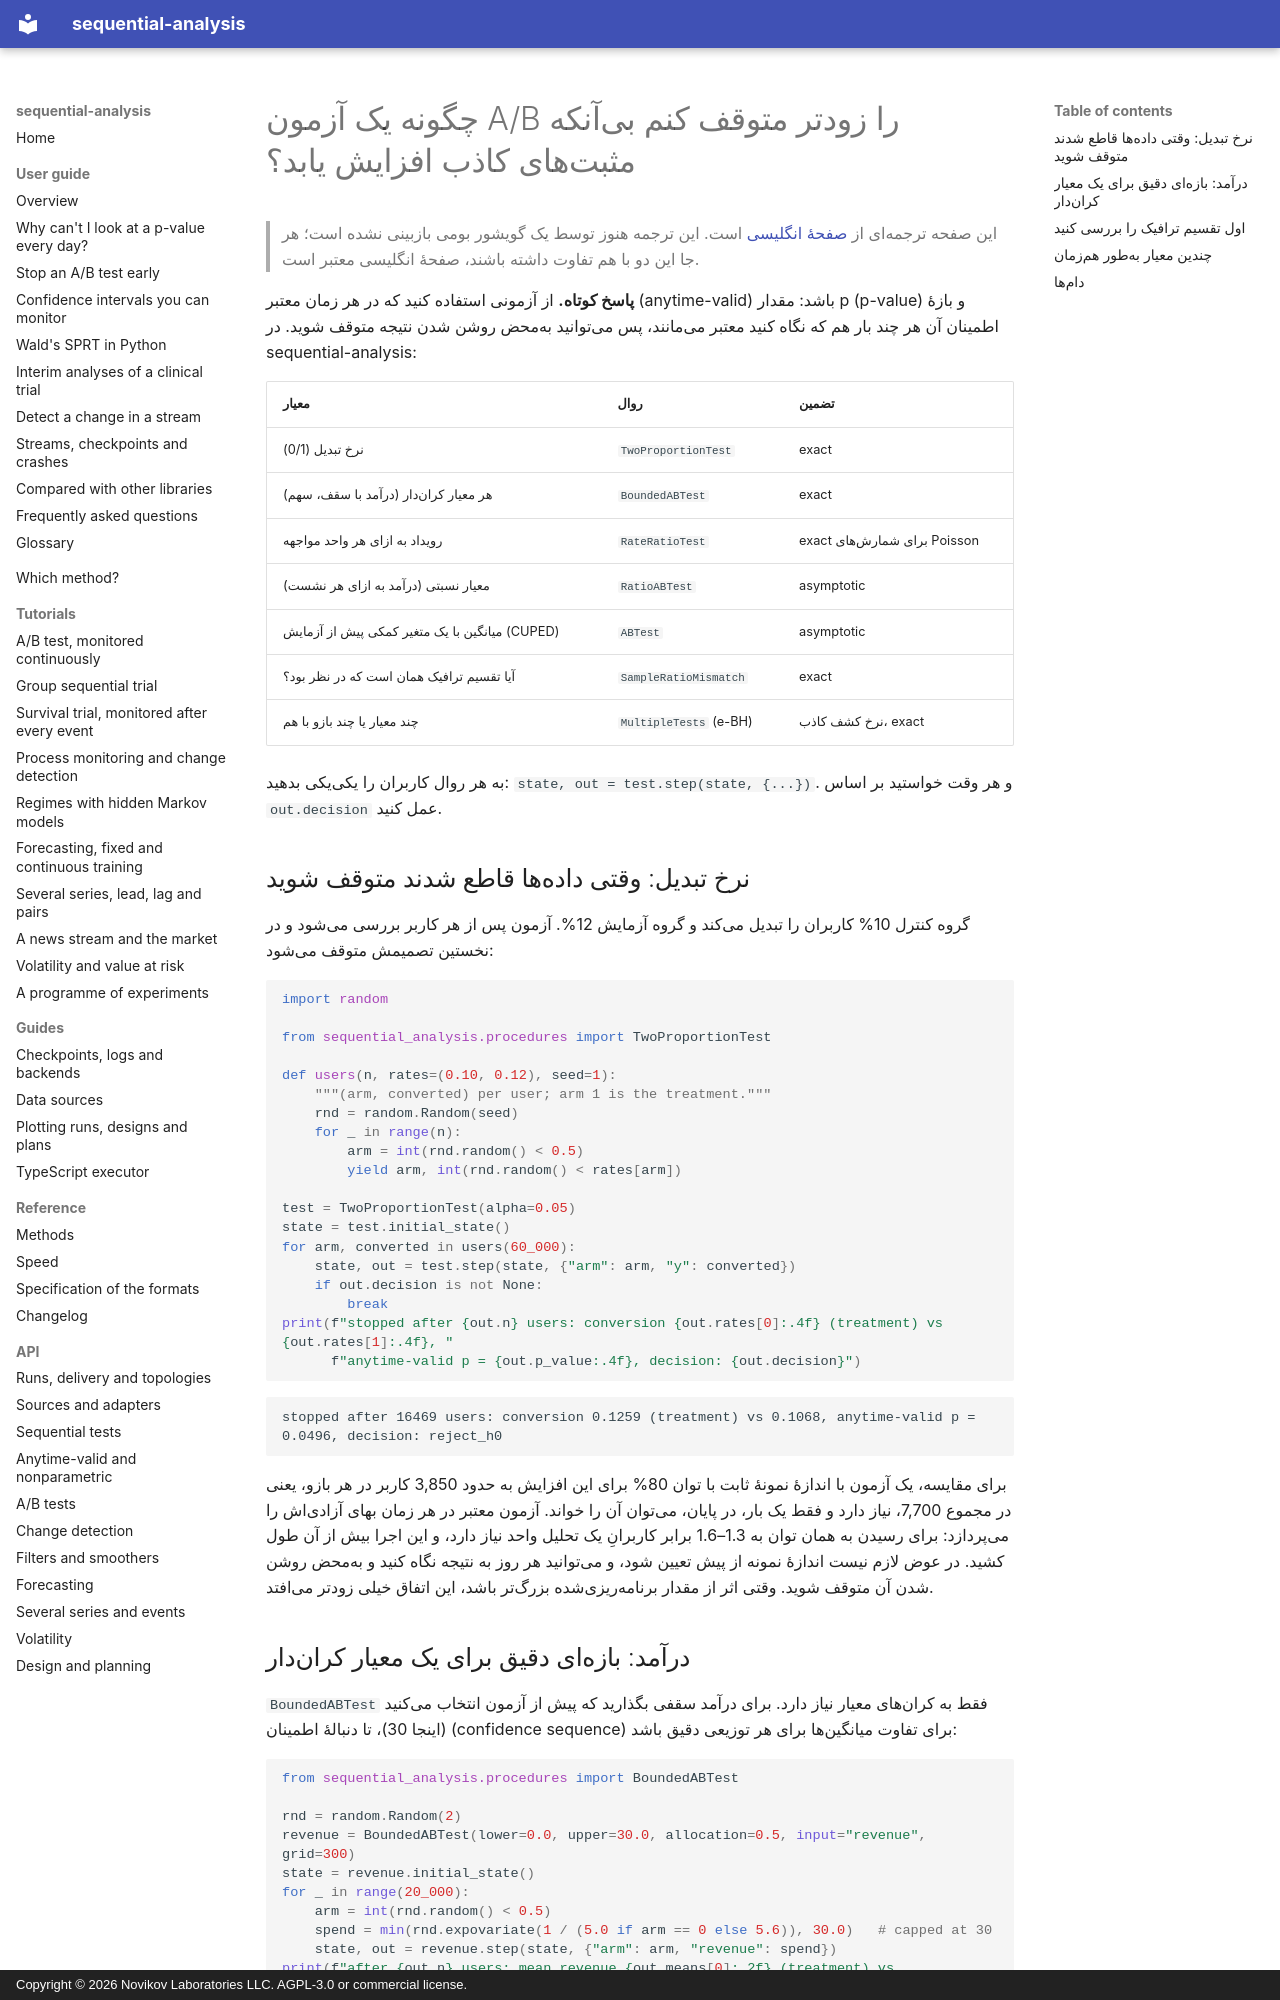

repository: andre-a-no/sequential-analysis · page: fa/guide/ab-testing/index.html · generator: mkdocs · copyright: Copyright © 2026 Novikov Laboratories LLC. AGPL-3.0 or commercial license.

---
description: چگونه یک آزمون A/B را در Python زودتر متوقف کنیم بیآنکه مثبتهای کاذب افزایش یابد. آزمونهای معتبر در هر زمان برای نرخ تبدیل و درآمد کراندار، بررسی عدم تطابق نسبت نمونه (SRM) و کنترل نرخ کشف کاذب روی معیارهای متعدد، با sequential-analysis.
language: fa
---

# چگونه یک آزمون A/B را زودتر متوقف کنم بیآنکه مثبتهای کاذب افزایش یابد؟

> این صفحه ترجمهای از [صفحهٔ انگلیسی](../../guide/ab-testing.md) است. این ترجمه هنوز توسط یک گویشور بومی بازبینی نشده است؛ هر جا این دو با هم تفاوت داشته باشند، صفحهٔ انگلیسی معتبر است.

**پاسخ کوتاه.** از آزمونی استفاده کنید که در هر زمان معتبر (anytime-valid)
باشد: مقدار p (p-value) و بازهٔ اطمینان آن هر چند بار هم که نگاه کنید معتبر
میمانند، پس میتوانید بهمحض روشن شدن نتیجه متوقف شوید. در
sequential-analysis:

| معیار | روال | تضمین |
|---|---|---|
| نرخ تبدیل (0/1) | `TwoProportionTest` | exact |
| هر معیار کراندار (درآمد با سقف، سهم) | `BoundedABTest` | exact |
| رویداد به ازای هر واحد مواجهه | `RateRatioTest` | exact برای شمارشهای Poisson |
| معیار نسبتی (درآمد به ازای هر نشست) | `RatioABTest` | asymptotic |
| میانگین با یک متغیر کمکی پیش از آزمایش (CUPED) | `ABTest` | asymptotic |
| آیا تقسیم ترافیک همان است که در نظر بود؟ | `SampleRatioMismatch` | exact |
| چند معیار یا چند بازو با هم | `MultipleTests` (e-BH) | نرخ کشف کاذب، exact |

به هر روال کاربران را یکییکی بدهید: `state, out = test.step(state, {...})`.
و هر وقت خواستید بر اساس `out.decision` عمل کنید.

## نرخ تبدیل: وقتی دادهها قاطع شدند متوقف شوید

گروه کنترل 10% کاربران را تبدیل میکند و گروه آزمایش 12%. آزمون پس از هر
کاربر بررسی میشود و در نخستین تصمیمش متوقف میشود:

```python
import random

from sequential_analysis.procedures import TwoProportionTest

def users(n, rates=(0.10, 0.12), seed=1):
    """(arm, converted) per user; arm 1 is the treatment."""
    rnd = random.Random(seed)
    for _ in range(n):
        arm = int(rnd.random() < 0.5)
        yield arm, int(rnd.random() < rates[arm])

test = TwoProportionTest(alpha=0.05)
state = test.initial_state()
for arm, converted in users(60_000):
    state, out = test.step(state, {"arm": arm, "y": converted})
    if out.decision is not None:
        break
print(f"stopped after {out.n} users: conversion {out.rates[0]:.4f} (treatment) vs {out.rates[1]:.4f}, "
      f"anytime-valid p = {out.p_value:.4f}, decision: {out.decision}")
```

```text
stopped after 16469 users: conversion 0.1259 (treatment) vs 0.1068, anytime-valid p = 0.0496, decision: reject_h0
```

برای مقایسه، یک آزمون با اندازهٔ نمونهٔ ثابت با توان 80% برای این افزایش به
حدود 3,850 کاربر در هر بازو، یعنی در مجموع 7,700، نیاز دارد و فقط یک بار،
در پایان، میتوان آن را خواند. آزمون معتبر در هر زمان بهای آزادیاش را
میپردازد: برای رسیدن به همان توان به 1.3–1.6 برابر کاربرانِ یک تحلیل واحد
نیاز دارد، و این اجرا بیش از آن طول کشید. در عوض لازم نیست اندازهٔ نمونه از
پیش تعیین شود، و میتوانید هر روز به نتیجه نگاه کنید و بهمحض روشن شدن آن
متوقف شوید. وقتی اثر از مقدار برنامهریزیشده بزرگتر باشد، این اتفاق خیلی
زودتر میافتد.
